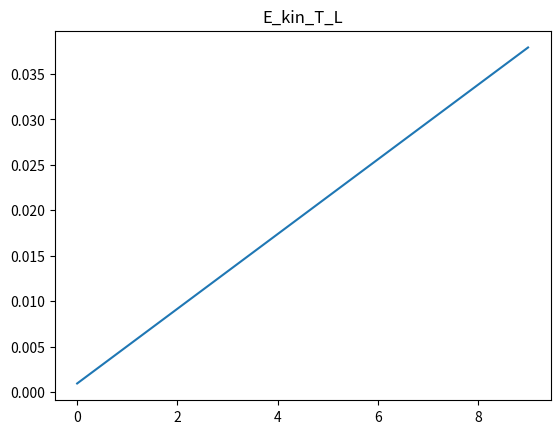
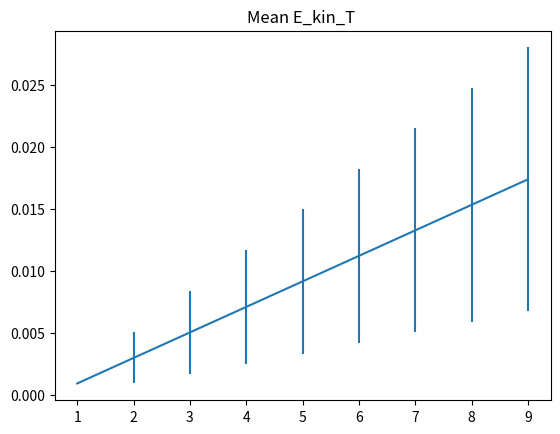
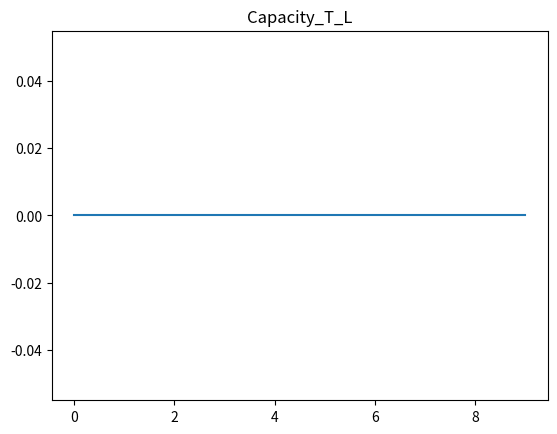
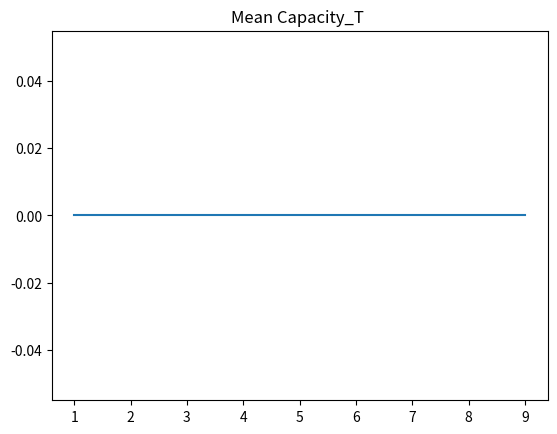

Reproduce these figures in Python, in order.
"""
Simple Molecular Dynamics code for course FYS-4096 Computational Physics

Problem 1:
- Make the code to work and solve H2 using the Morse potential.
- Modify and comment especially at parts where it reads "# ADD"
- Follow instructions on ex12.pdf

Problems 2:
- Add observables: temperature, distance, and heat capacity.
- Follow instructions on ex12.pdf

Problem 3:
- Add Lennard-Jones capability etc.
- Follow instructions on ex12.pdf

Problem 4:
- Temperature dependent data and analysis
- Follow instructions on ex12.pdf

"""




from numpy import *
from matplotlib.pyplot import *

class Atom:
    def __init__(self,index,mass,dt,dims):
        self.index = index
        self.mass = mass
        self.dt = dt
        self.dims = dims
        self.LJ_epsilon = None
        self.LJ_sigma = None
        self.R = None
        self.v = None
        self.force = None

    def set_LJ_parameters(self,LJ_epsilon,LJ_sigma):
        self.LJ_epsilon = LJ_epsilon
        self.LJ_sigma = LJ_sigma

    def set_position(self,coordinates):
        self.R = coordinates
        
    def set_velocity(self,velocity):
        self.v = velocity

    def set_force(self,force):
        self.force = force

class Observables:
    def __init__(self):
        self.E_kin = []
        self.E_pot = []
        self.distance = []
        self.Temperature = []
        self.Capacity = []
        self.E2  = []

def calculate_energetics(atoms):
    N = len(atoms)
    V = 0.0
    E_kin = 0.0
    # ADD calculation of kineti and potential energy
    for i in range(N):
        E_kin += 0.5*(atoms[i].mass*sum(atoms[i].v**2))
        for j in range(i+1,N):
            V += Morse_potential(atoms[i],atoms[j]) 
    
    
    
    return E_kin, V

def calculate_force(atoms):
    # ADD comments, e.g., what are the elements of the return function F
    # 
    N = len(atoms)
    ij_map = zeros((N,N),dtype=int)
    Fs = []
    ind = 0
    # Get the map for index with upper and lower triangle order. 
    for i in range(0,N-1):
        for j in range(i+1,N):
            Fs.append(pair_force(atoms[i],atoms[j]))
            ij_map[i,j] = ind
            ij_map[j,i] = ind
            ind += 1
    F = []
    for i in range(N):
        f = zeros(shape=shape(atoms[i].R))
        for j in range(N):
            ind = ij_map[i,j]
            if i<j:
                f += Fs[ind] #for rji, when j>i, sum Fji
            elif i>j:
                f -= Fs[ind] #for rji, when j<i, the paired -Fji is sumed as well
        F.append(f) 
    F = array(F) 
    return F # get the array of total force F

def pair_force(atom1,atom2):
    return Morse_force(atom1,atom2)

def pair_potential(atom1,atom2):
    return Morse_potential(atom1,atom2)

def Morse_potential(atom1,atom2):
    # H2 parameters given here
    De = 0.1745
    re = 1.40
    a = 1.0282
    # ADD comments and calculation of Morse potential
    r = sqrt(sum((atom1.R-atom2.R)**2))
    V = De*((1-exp(-a*(r-re)))**2)-De
    #
    return V

def Morse_force(atom1,atom2):
    # H2 parameters
    De = 0.1745
    re = 1.40
    a = 1.0282
    # ADD comments and calculation of Morse force
    r = sqrt(sum((atom1.R-atom2.R)**2))
    r_hat = (atom1.R-atom2.R)/r
    F = -2*De*a*exp(-a*(r-re))*(1-exp(-a*(r-re)))*r_hat
    return F

def lennard_jones_potential(atom1,atom2):
    epsilon = sqrt(atom1.LJ_epsilon*atom2.LJ_epsilon)# take derivative
    sigma = (atom1.LJ_sigma+atom2.LJ_sigma)/2
    # ADD --> in problem 3: comments and calculation of LJ potential
    r = sqrt(sum((atom1.R-atom2.R)**2))
    V = 4*epsilon*((sigma/r)**12-(sigma/r)**6)
    #
    return V

def lennard_jones_force(atom1,atom2):
    epsilon = sqrt(atom1.LJ_epsilon*atom2.LJ_epsilon)
    sigma = (atom1.LJ_sigma+atom2.LJ_sigma)/2
    # ADD --> in problem 3: comments and calculation of LJ force
    r = sqrt(sum((atom1.R-atom2.R)**2))
    r_hat = (atom1.R-atom2.R)/r
    F = -4*epsilon*((-12/r)*(sigma/r)**12+(6/r)*(sigma/r)**6)*r_hat
    return F

def velocity_verlet_update(atoms):
    # ADD comments and integration algoritm according to function name
    dt = atoms[0].dt
    dt2 = dt**2
    for i in range(len(atoms)):
        atoms[i].R += dt*atoms[i].v+dt2/(2*atoms[i].mass)*atoms[i].force
    Fnew = calculate_force(atoms)
    for i in range(len(atoms)):
        atoms[i].v += dt/(2*atoms[i].mass)*(Fnew[i]+atoms[i].force)
        atoms[i].force = Fnew[i] # update force
    return atoms
    
def initialize_positions(atoms):
    # diatomic case
    atoms[0].set_position(array([-0.8,0.0,0.0]))
    atoms[1].set_position(array([0.7,0.0,0.0]))

def initialize_velocities(atoms):
    # ADD --> in problem 4: comment on what is v_max
    # diatomic case
    dims = atoms[0].dims
    kB=3.16e-6 # in hartree/Kelvin
    for i in range(len(atoms)):
        v_max = sqrt(3.0/atoms[i].mass*kB*10.0)
        atoms[i].set_velocity(array([1.0,0.0,0.0])*v_max)
    atoms[1].v = -1.0*atoms[0].v

def initialize_force(atoms):
    F=calculate_force(atoms)
    for i in range(len(atoms)):
        atoms[i].set_force(F[i])

def Temperature():
    # Boltzmann constant in Hartree/Kelvin
    kB = 3.16e-6
    # ADD calculation of temperature in problem 2
#    T = 2*observables.E_kin
 #   observables.tamperature.append(T)
    #
 #   return T

def calculate_observables(atoms,observables):
            # ADD calculation of temperature in problem 2

    
    E_k, E_p = calculate_energetics(atoms)
    
#    C = (E**2-)
    E_2 = dot(E_k+E_p,E_k+E_p)
    E_1 = E_k+E_p
#    print(E_2)
    
#    print(dot(mean(E_k+E_p),mean(E_k+E_p)))
#    print('Tot E')
#    print(E_2)
    dims = 3
    kB = 3.16e-6
    T = linspace(100,4000,10) 
    Ek_hat = dot(T ,kB*dims*len(atoms))/ 2
#    C = (E_2-dot((E_k+E_p),mean(E_k+E_p)))/(kB*T)
#    print(C)
#    print('Temperature')
#    print(T)
#    print('E2')
#    print(E_2)

    for i in range(0,len(atoms)-1):
        for j in range(i+1, len(atoms)):
#            print(atoms[i].R-atoms[j].R)
#            print(sum(dot(atoms[i].R-atoms[j].R,atoms[i].R-atoms[j].R)))
            d = sqrt(sum(dot(atoms[i].R-atoms[j].R,atoms[i].R-atoms[j].R)))
#    print('distance')
#    print(d)
    observables.E_kin.append(E_k)
    observables.E_pot.append(E_p)
#    observables.Capacity.append(C)
    observables.distance.append(d)
    observables.Temperature.append(T)
    # ADD calculation of observables in problem 2
    
    #
    #
    return observables,d, T,E_1,E_2, Ek_hat

def main():
    N_atoms = 2
    dims = 3
    dt = 0.1
    mass = 1860.0

    # Initialize atoms
    atoms = []    
    for i in range(N_atoms):
        atoms.append(Atom(i,mass,dt,dims))
        atoms[i].set_LJ_parameters(0.1745,1.25)
    # Initialize observables
    observables = Observables()

    # Initialize positions, velocities, and forces
    #T = observables.Temperature
    initialize_positions(atoms)
    initialize_velocities(atoms)
    initialize_force(atoms)

    E_k, E_p = calculate_energetics(atoms)
    
    T = [];
    E_1 = [];
    E_2 = [];
    d = [];
    Ek_Hat=[];
    Ek_Hat_mean = [];
    Ek_Hat_std = [];
    C_mean =[];
    C_std = [];
    C = [];
    for i in range(100000):
        atoms = velocity_verlet_update(atoms)
        if ( i % 10 == 0):
            observables,D,TT,E1,E2,Ek_hat = calculate_observables(atoms,observables)            
            T.append(TT)
            E_1.append(E1)
            E_2.append(E2)
            d.append(D) 
            Ek_Hat.append(array(Ek_hat));

#            observables= calculate_observables(atoms,observables)            
    kB = 3.16e-6
    # Print energies
    E_kin = array(observables.E_kin)
    E_pot = array(observables.E_pot)
#    capacity = array(observables.Capacity)
#    distance = array(observables.distance)
    E_tot = E_kin+E_pot
    print(mean(Ek_Hat,0))
    print(mean(E_tot))
    print(mean(E_2))
    T = linspace(100,4000,10) 
    print(mean(E_2)-mean(E_tot)**2)
    print(dot(kB,T))
    C = (mean(E_2)-mean(E_tot)**2)/dot(kB,T)
#    T = array(observables.Temperature)  
#    print('C',C)
    print('E_average_kin_L_T',mean(Ek_Hat))
#    print('E_pot_L',mean(E_pot))
#    print('E_tot_L',mean(E_tot))
#    print('T_L', mean(T))
#    print('T_L_std', std(T))
    print("Capacity_L",mean(C))
    Ek_Hat = mean(Ek_Hat,0);
    for i in range(10):
        print(i)
        Ek_Hat_mean.append(mean(Ek_Hat[0:i,]))
        Ek_Hat_std.append(std(Ek_Hat[0:i,]))
        C_mean.append(mean(C[0:i,]))
        C_std.append(std(C[0:i,]))
    
#    print("Distance_L",mean(d))
    
#    figure()
#    plot(E_tot)
#    title('E_tot_L')
#    savefig('E_tot_L.pdf',dpi = 200)
    figure()
    plot(Ek_Hat)
    title('E_kin_T_L')
    savefig('E_kin_T_L.pdf',dpi = 200)
    
    figure(),
    errorbar(linspace(1,9,9),array(Ek_Hat_mean[1:10]).transpose(), yerr=array(Ek_Hat_std[1:10]).transpose())
    title('Mean E_kin_T ')
    savefig('Mean_kin_Energy_T.pdf',dpi = 200)


#    figure()
#    plot(E_pot)
#    title('E_pot_L')
#    savefig('E_pot_L.pdf',dpi = 200)
#    figure()
#    plot(T)
#    title('Temperature with standard_L:',std(T))
#    savefig('Temperature_L.pdf',dpi = 200)
#    figure()
#    plot(d)
#    title('Distance_L')
#    savefig('Distance_L.pdf',dpi = 200) 
    figure()
    plot(C)
    title('Capacity_T_L')
    savefig('Capacity_T_L.pdf',dpi = 200) 
    
    figure(),
    errorbar(linspace(1,9,9),array(C_mean[1:10]).transpose(), yerr=array(C_std[1:10]).transpose())
    title('Mean Capacity_T ')
    savefig('Mean_Capacity_T.pdf',dpi = 200)
    
    show()

if __name__=="__main__":
    main()
        
